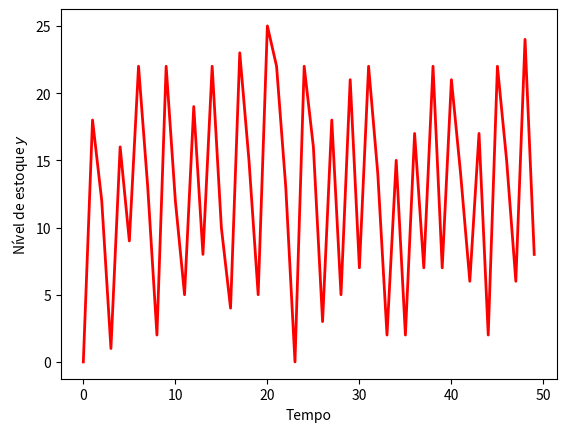

Reproduce this figure in Python.
# -*- coding: utf-8 -*-
"""

Simula o controle de estoques de um produto

@author: Anselmo
"""
import numpy as np
import numpy.random as rd
import matplotlib.pyplot as plt

rd.seed(42)

##Parâmetros
y_inicial = 0         ##Nivel inicial do estoque (estado inicial)
y = y_inicial         ##Estoque (variável de estado do sistema)
d_media = 10          ##Demanda media por período (lambda)
r = 10                ##Ponto de reposicao
R = 30                ##Teto de reposição (capacidade máxima de armazenagem)
T = 50                ##Períodos de tempo simulados
c1 = 1.0
c2 = 1.0

nivel_estoque = []
g_total = 0           ##Guarda o custo total

for t in range(T):
    
    nivel_estoque.append(y)
    print("\nEstoque =",  y)
    
    ##Toma decisão de repor ou não de acordo com a política
    if y < r:
        print("\nFaz reposição")
        x = R-y    ##Quantidade a repor (completa até o teto R)
    else:
        x = 0      ##Repõe zero

    ##Amostra a demanda
    d = rd.poisson(d_media)

    ##Computa o custo
    g = c1*x+c2*(y+x-d)**2
    g_total+=g

    ##Atualiza a variável de estado
    y = np.maximum(y+x-d, 0)    ##Note que y sempre >= 0

print("Custo médio = ", g_total/T)
plt.plot(nivel_estoque, lw=2.0, color='red')
plt.xlabel('Tempo')
plt.ylabel('Nível de estoque $y$')